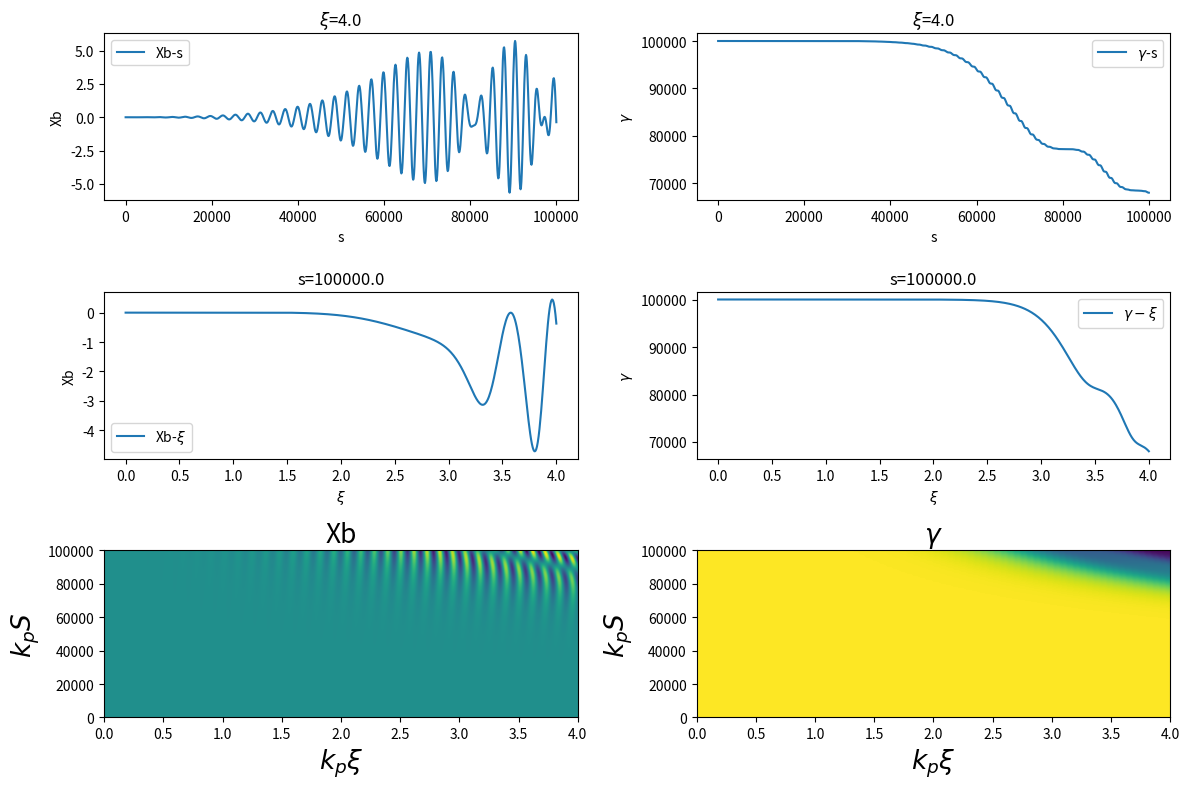

Recreate this plot in Python.
# 程序名：有限差分法解hosing+radiation耦合方程组2.0版本
# [redacted]
# 时间：2022.9.13 20：50
# 地点：高能所
# ----------------------------------------------------------------------------------------------------------
# Numerical sovinghosing of HI coupled equation:
# ∂ξ^2(Xc)+CrCψω0^2(Xc)=ω0^2(Xb)
# ∂s^2(Xb)+f/gamma∂s(Xb)+k^2/gamma(Xb)=k^2/gamma(Xc)
# ∂s(gamma)=f-2/3regamma^2k^4(xb-xc)^2
# Three variables, Xc(ξ,s), Xb(ξ,s), gamma(ξ,s)

import numpy as np
import matplotlib.pyplot as plt

##################### Global variables ####################
k2 = 0.5
w02 = 0.5
Cr = 1.
Cphi = 1.
re = 1.e-10
f = 1.e-3

##################### define function #####################

def numsolve(nxi, ns, Ximax, Smax, XbI, gamma0):
    '''
    calculate all Xb[:, :], Xc[:, :], gamma[:, :]
    
    Parameters
    ----------
    :param nxi, ns: the number of meshes of ξ and S in [0, max]
    :param hxi, hs: the step of ξ and S
    :param Ximax, Smax: the maximum value of ξ and S,from the beginning of 0
    :param XbI, XcI, gamma0: value at initial time, that is Xb[:, 1], Xc[1,:], gamma[:, 1]
    :param a: k^2*delts^2
    :param b: f*delts
    :param c: CrCphi*w0*deltxi^2
    :param d: 2/3*re*k^4*delts
    
    :return:Xb[i, j+1], Xc[i+1, j], gamma[i, j+1]
    
    ----------
    '''
    
    xi_spread = np.linspace(0., Ximax, nxi)
    s_spread = np.linspace(0., Smax, ns)
    hs = s_spread[1]-s_spread[0]
    hxi = xi_spread[1]-xi_spread[0]

    #define some coefficients
    k2ds2 = k2*hs*hs #k^2*delts^2, a
    fds = f*hs #f*delts, b
    #dxi need samll, ds need big
    #CrCphiW0dxi2 = 0
    CrCphiW0dxi2 = Cr*Cphi*w02*hxi*hxi #CrCphi*w0*deltxi^2, c
    co_rek4ds = 2./3.*re*k2*k2*hs #2/3*re*k^4*delts, co represent 2./3., d
    print(k2ds2, fds, CrCphiW0dxi2, co_rek4ds)
    
    #define variables
    Xb = np.zeros((nxi, ns), dtype=float)  # define dtype for less running time
    Xc = np.zeros((nxi, ns), dtype=float)
    gamma = np.zeros((nxi, ns), dtype=float)
    gamma[:, 1] = gamma0
    gamma[:, 0] = gamma0
    
    omegabeta_ds=(k2/gamma0)**0.5*hs
    for i in range(0, nxi):
        Xb[i, 0] = -omegabeta_ds*XbI[i]
        #Xb[i, 1] = XbI[i]
        
    for i in range(0, 2): 
        for j in range(2, ns):
            Xb[i, j] = (k2ds2*(Xc[i, j-1]-Xb[i, j-1])/gamma[i, j-1] - Xb[i, j-2] + (fds/gamma[i, j-1]+2.)*Xb[i, j-1])/(1.+fds/2./gamma[i, j-1])
            gamma[i, j] = fds - co_rek4ds*(gamma[i, j-1]*(Xb[i, j-1]-Xc[i, j-1]))**2 + gamma[i, j-1]
           
    for i in range(2, nxi):
    	for j in range(2, ns):
    	    #Xb[i, j] = (2*k2ds2*(Xc[i, j-1]-Xb[i, j-1])/gamma[i, j-1] + 4*Xb[i, j-2] + (fds/gamma[i, j-1]-2)*Xb[i, j-1])/(2+fds/gamma[i, j-1])
    	    Xb[i, j] = (k2ds2*(Xc[i, j-1]-Xb[i, j-1])/gamma[i, j-1] - Xb[i, j-2] + (fds/gamma[i, j-1]+2)*Xb[i, j-1])/(1+fds/gamma[i, j-1])
    	    Xc[i, j] = CrCphiW0dxi2*Xb[i-1, j] + (2-CrCphiW0dxi2)*Xc[i-1, j] - Xc[i-2, j]
    	    gamma[i, j] = fds - co_rek4ds*(gamma[i, j-1]*(Xb[i, j-1]-Xc[i, j-1]))**2 + gamma[i, j-1]  

    return Xb, gamma, xi_spread, s_spread
    
def draw_3d(Y, ximin, ximax, smin, smax, label):
        plt.imshow(Y, origin='lower', extent=[ximin, ximax, smin, smax],aspect='auto')
        plt.title(label='{}'.format(label), fontsize=19)
        plt.ylabel('$k_p S$', fontsize=19)
        plt.xlabel('$k_p \\xi$', fontsize=19)
        plt.tight_layout()

if __name__ == "__main__":
    #set some variabilities
    Ximax = 4.
    nxi = 512 #total grids
    gamma0 = 1.e5 #for bigger co_rek4dsgamma2 
    Smax = 1.e5
    ns = 1024
    
    Xb0 = 1.e-3
    XbI = np.linspace(0., Xb0, nxi)    #XbI are one-dimensional transverse
       
    #constant with xi(i=Ixi) while varying s; constant with s(j=Js) while varying xi;
    Ixi = -1 #i=257, ξ = (i-1)*hxi
    Js = -1
    
    #Generally, at least, one period(lambda_beta) has twenty grids(hs=300/20=15)
    L_hosing = np.power(2, 15/4)*np.power(gamma0, 1/2)*np.power(3, -9/4)*np.power(XbI[Ixi], -1/2)
    lambda_beta = 2.*np.pi*np.power(2.*gamma0, 1/2) #the period of S roughly = 0.4*sqrt(gamma0)
    L_radiation = 16./(re*gamma0*XbI[Ixi]*XbI[Ixi])
    print('XbI[Ixi]', XbI[Ixi])
    print('Lb_hosing', L_hosing)
    print('Lb_radiation', L_radiation)
   
    
    #at here, get all the value of Xb, xi, s
    Xb_fore, Gamma_fore, xi_fore, s_fore = numsolve(nxi, ns, Ximax, Smax, XbI, gamma0)
    
    #draw plot
    plt.figure(figsize=[12,8])
    plt.subplot(321)
    plt.plot(s_fore, Xb_fore[Ixi, :], label='Xb-s')
    plt.title(label='$\\xi$={}'.format(xi_fore[Ixi]))
    plt.ylabel('Xb')
    plt.xlabel('s')
    plt.legend()
    
    plt.subplot(322)
    plt.plot(s_fore, Gamma_fore[Ixi, :], label='$\\gamma$-s')
    plt.title(label='$\\xi$={}'.format(xi_fore[Ixi]))
    plt.ylabel('$\\gamma$')
    plt.xlabel('s')
    plt.legend()

    plt.subplot(323)
    plt.plot(xi_fore, Xb_fore[:, Js], label='Xb-$\\xi$')
    plt.title(label='s={}'.format(s_fore[Js]))
    plt.ylabel('Xb')
    plt.xlabel('$\\xi$')
    plt.legend()
    
    plt.subplot(324)
    plt.plot(xi_fore, Gamma_fore[:, Js], label='$\\gamma-\\xi$')
    plt.title(label='s={}'.format(s_fore[Js]))
    plt.ylabel('$\\gamma$')
    plt.xlabel('$\\xi$')
    plt.legend()
    
    plt.subplot(325)
    draw_3d(Xb_fore, 0, Ximax, 0, Smax, 'Xb')
    
    plt.subplot(326)
    draw_3d(Gamma_fore, 0, Ximax, 0, Smax, '$\\gamma$')
    
    plt.tight_layout()
    plt.show()

    
























